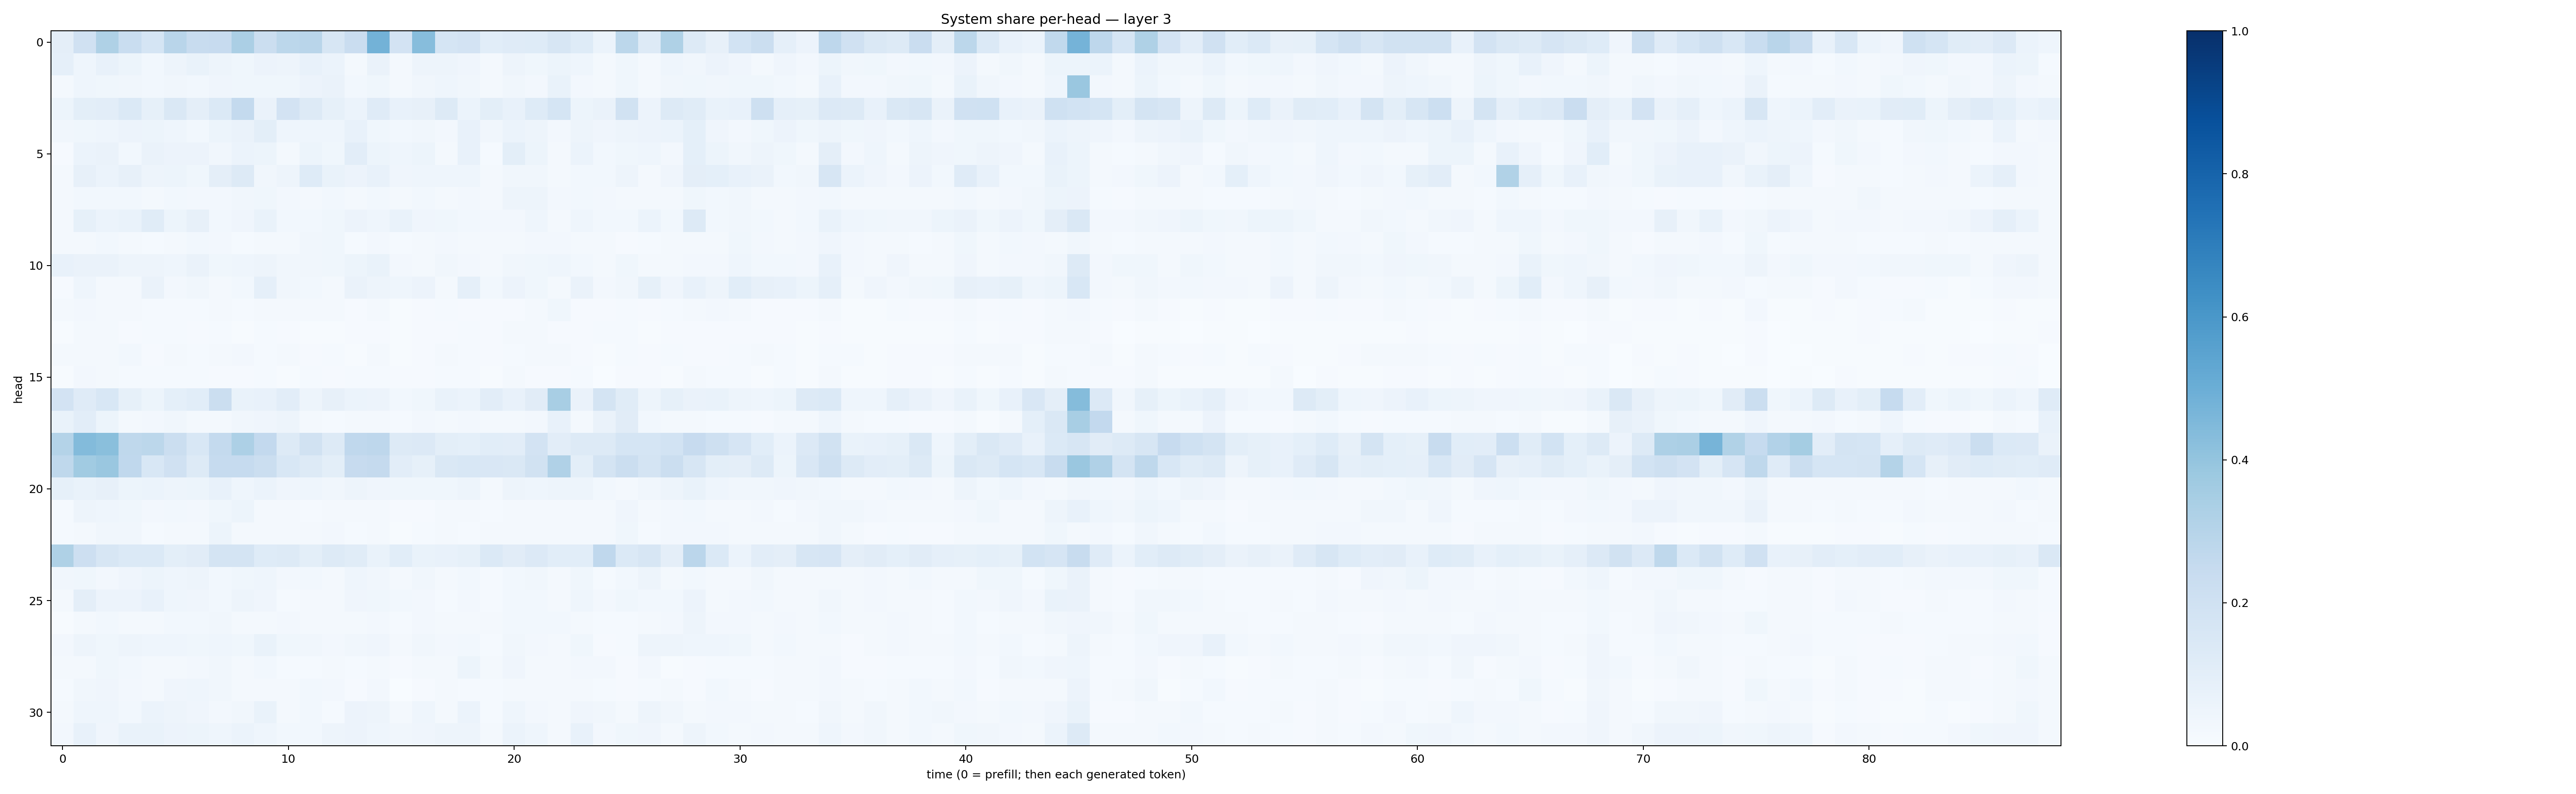

The file beside this chart, header and first rows:
0.09679492, 0.19892682, 0.3241842, 0.23361404, 0.16867305, 0.28976384, 0.24048786, 0.24556993, 0.3324476, 0.21964698, 0.27868855, 0.290707, 0.1597697, 0.22969007, 0.47993755, 0.1818246, 0.43330187, 0.17104045, 0.18037271, 0.107451774, 0.12064366, 0.12239464, 0.16107611, 0.121348605
0.08761, 0.04672, 0.07205, 0.05224, 0.02918, 0.0491, 0.06785, 0.0507, 0.03741, 0.05782, 0.04906, 0.07072, 0.06064, 0.02298, 0.06367, 0.01825, 0.04787, 0.0493, 0.04271, 0.01998, 0.05046, 0.03708, 0.05398, 0.04676
0.02328, 0.04435, 0.03818, 0.03183, 0.03017, 0.03338, 0.03088, 0.04296, 0.03766, 0.0361, 0.03804, 0.0559, 0.06449, 0.03068, 0.03561, 0.02126, 0.03248, 0.04472, 0.03329, 0.02044, 0.0343, 0.02524, 0.0672, 0.02601
0.0541, 0.1003, 0.1036, 0.1397, 0.08538, 0.1478, 0.09662, 0.1395, 0.2571, 0.0663, 0.1819, 0.1253, 0.08412, 0.05954, 0.1191, 0.0723, 0.07993, 0.128, 0.06081, 0.09929, 0.0715, 0.1239, 0.1681, 0.05212
0.03364, 0.03731, 0.04613, 0.05717, 0.05454, 0.04441, 0.03081, 0.05179, 0.06265, 0.0994, 0.04495, 0.04578, 0.04508, 0.07784, 0.03724, 0.03034, 0.03273, 0.02704, 0.07586, 0.0349, 0.06097, 0.05057, 0.02677, 0.04854
0.01159, 0.06023, 0.06566, 0.03116, 0.06298, 0.05772, 0.05756, 0.03501, 0.06072, 0.05362, 0.01839, 0.05155, 0.03737, 0.1031, 0.05451, 0.04439, 0.05376, 0.02178, 0.07606, 0.01453, 0.09856, 0.05264, 0.02284, 0.06124
0.02108, 0.08073, 0.06033, 0.08198, 0.05008, 0.05249, 0.03734, 0.09474, 0.1293, 0.0344, 0.04962, 0.1222, 0.06991, 0.05539, 0.07075, 0.04235, 0.04535, 0.04628, 0.04622, 0.02295, 0.0345, 0.03459, 0.0183, 0.02942
0.02067, 0.02747, 0.02901, 0.02824, 0.01661, 0.03045, 0.02387, 0.02681, 0.03141, 0.03709, 0.0242, 0.02142, 0.02851, 0.02292, 0.03078, 0.01699, 0.02991, 0.01601, 0.02716, 0.01874, 0.04878, 0.04885, 0.02693, 0.03032
0.02172, 0.08539, 0.05985, 0.06699, 0.1166, 0.05172, 0.0788, 0.03043, 0.04279, 0.06672, 0.02916, 0.03011, 0.03639, 0.05624, 0.04408, 0.067, 0.04236, 0.0387, 0.02768, 0.02554, 0.02516, 0.04639, 0.02201, 0.04517
0.02319, 0.01929, 0.02863, 0.01986, 0.01399, 0.02273, 0.02959, 0.02603, 0.01444, 0.02213, 0.01607, 0.03175, 0.03592, 0.01492, 0.02625, 0.0129, 0.02291, 0.02602, 0.01954, 0.01798, 0.02038, 0.02357, 0.02467, 0.0214
0.07801, 0.06531, 0.0635, 0.05078, 0.04741, 0.04628, 0.06457, 0.03522, 0.04468, 0.04812, 0.03413, 0.03442, 0.0376, 0.05114, 0.06699, 0.02413, 0.01932, 0.03295, 0.02388, 0.02091, 0.03307, 0.03636, 0.04566, 0.02793
0.008059, 0.04415, 0.01906, 0.01863, 0.06349, 0.02648, 0.03344, 0.01667, 0.02846, 0.08609, 0.03479, 0.02825, 0.01937, 0.06502, 0.04799, 0.04389, 0.05821, 0.01789, 0.08614, 0.02916, 0.05653, 0.03616, 0.02303, 0.06366
0.01612, 0.02362, 0.02159, 0.01764, 0.01274, 0.01447, 0.01194, 0.01677, 0.01528, 0.01663, 0.01939, 0.01723, 0.01573, 0.01131, 0.01726, 0.006212, 0.01128, 0.01264, 0.009999, 0.011, 0.01158, 0.02151, 0.0375, 0.01163
0.007727, 0.02124, 0.01662, 0.01119, 0.0129, 0.01283, 0.01113, 0.01185, 0.007716, 0.0129, 0.009377, 0.006066, 0.006096, 0.009314, 0.01006, 0.007496, 0.009723, 0.00876, 0.01469, 0.01111, 0.01682, 0.01896, 0.01067, 0.01107
0.01604, 0.01727, 0.02185, 0.02809, 0.01068, 0.02292, 0.01413, 0.01939, 0.02411, 0.01536, 0.01672, 0.01058, 0.01489, 0.007243, 0.02129, 0.005183, 0.01147, 0.01579, 0.01238, 0.01007, 0.01418, 0.0161, 0.01917, 0.01007
0.004636, 0.02499, 0.02207, 0.01229, 0.01312, 0.0147, 0.0123, 0.008165, 0.008438, 0.0133, 0.005655, 0.01211, 0.009922, 0.01239, 0.01388, 0.01023, 0.01157, 0.01194, 0.01398, 0.0043, 0.01714, 0.01111, 0.01022, 0.01431
0.1826, 0.1195, 0.1556, 0.0849, 0.0515, 0.09181, 0.1072, 0.2201, 0.06909, 0.07567, 0.1023, 0.04968, 0.07984, 0.05884, 0.05829, 0.0275, 0.03761, 0.06861, 0.06133, 0.1023, 0.07406, 0.1112, 0.3416, 0.06315
0.06686, 0.1034, 0.0516, 0.01576, 0.02524, 0.03313, 0.01897, 0.02135, 0.03305, 0.04133, 0.04763, 0.02187, 0.01479, 0.02313, 0.02213, 0.01444, 0.02408, 0.01709, 0.02628, 0.01985, 0.01824, 0.02654, 0.07604, 0.02083
0.3058, 0.4407, 0.4225, 0.272, 0.2795, 0.2248, 0.154, 0.2544, 0.328, 0.2592, 0.1286, 0.1888, 0.1253, 0.2694, 0.274, 0.1252, 0.1329, 0.1001, 0.09099, 0.1066, 0.103, 0.183, 0.1038, 0.1304
0.2724, 0.3661, 0.3849, 0.2662, 0.1532, 0.1986, 0.1296, 0.2497, 0.2486, 0.221, 0.1542, 0.1276, 0.1013, 0.2426, 0.2515, 0.1051, 0.0826, 0.1422, 0.1528, 0.1514, 0.1477, 0.1879, 0.3202, 0.0977
0.08532, 0.07001, 0.0807, 0.05311, 0.06036, 0.04721, 0.05455, 0.07051, 0.04681, 0.06118, 0.04015, 0.04352, 0.03355, 0.04731, 0.04139, 0.0353, 0.0372, 0.03621, 0.05018, 0.0227, 0.04917, 0.04301, 0.04858, 0.04907
0.01497, 0.04812, 0.04627, 0.03672, 0.02534, 0.02947, 0.02598, 0.03725, 0.0535, 0.01812, 0.01699, 0.015, 0.01583, 0.01782, 0.01897, 0.009792, 0.01144, 0.01596, 0.01805, 0.01403, 0.01731, 0.02302, 0.01603, 0.01979
0.01538, 0.01969, 0.03335, 0.03164, 0.01219, 0.02325, 0.02272, 0.05109, 0.02308, 0.01692, 0.02177, 0.02305, 0.02549, 0.01318, 0.01859, 0.006916, 0.01286, 0.02007, 0.01498, 0.01582, 0.02031, 0.01935, 0.01771, 0.01728
0.324, 0.211, 0.1598, 0.14, 0.1404, 0.1012, 0.1124, 0.1766, 0.1733, 0.1232, 0.1262, 0.09879, 0.1258, 0.1145, 0.06978, 0.1082, 0.06765, 0.07508, 0.08239, 0.1379, 0.1111, 0.1356, 0.108, 0.1084
0.03447, 0.03672, 0.02573, 0.04087, 0.05333, 0.04434, 0.04751, 0.02805, 0.03647, 0.04554, 0.0244, 0.0278, 0.01643, 0.04387, 0.03169, 0.02299, 0.03406, 0.02089, 0.03101, 0.01479, 0.02844, 0.03245, 0.01916, 0.03709
0.02012, 0.09624, 0.05611, 0.05505, 0.07529, 0.04651, 0.041, 0.02778, 0.04858, 0.04118, 0.01374, 0.02212, 0.01791, 0.04194, 0.03883, 0.03043, 0.02707, 0.01305, 0.0238, 0.014, 0.02777, 0.03125, 0.02132, 0.04444
0.006149, 0.02197, 0.02995, 0.01898, 0.01645, 0.02967, 0.02762, 0.03419, 0.01681, 0.02265, 0.02509, 0.02074, 0.01667, 0.02117, 0.02473, 0.01365, 0.02363, 0.01743, 0.02021, 0.01954, 0.03019, 0.02855, 0.0291, 0.01607
0.02714, 0.04839, 0.0364, 0.047, 0.04528, 0.04634, 0.03582, 0.04499, 0.039, 0.07001, 0.03893, 0.03427, 0.0254, 0.03264, 0.04142, 0.01601, 0.03356, 0.02476, 0.02845, 0.0153, 0.03268, 0.02613, 0.02113, 0.03785
0.0193, 0.02265, 0.03694, 0.03001, 0.01785, 0.02154, 0.02639, 0.03484, 0.0165, 0.02894, 0.01528, 0.01234, 0.02341, 0.01415, 0.02331, 0.009374, 0.01847, 0.02123, 0.05434, 0.01675, 0.04152, 0.02305, 0.02275, 0.02542
0.01172, 0.03304, 0.03979, 0.02411, 0.02085, 0.04041, 0.04328, 0.03403, 0.01813, 0.02238, 0.02318, 0.02759, 0.02539, 0.009909, 0.02414, 0.003505, 0.01112, 0.02231, 0.01458, 0.01355, 0.02181, 0.01893, 0.01775, 0.02271
0.02343, 0.04573, 0.04513, 0.02884, 0.06136, 0.04732, 0.04193, 0.0262, 0.03511, 0.06968, 0.01612, 0.02877, 0.01447, 0.05743, 0.04795, 0.02119, 0.04297, 0.02058, 0.05951, 0.01488, 0.04592, 0.02484, 0.02105, 0.04044
0.02642, 0.07757, 0.04082, 0.06768, 0.06982, 0.05591, 0.05348, 0.04409, 0.06017, 0.04354, 0.0281, 0.02781, 0.04721, 0.05713, 0.04598, 0.03294, 0.04178, 0.05068, 0.04987, 0.02136, 0.05959, 0.04614, 0.02148, 0.07647
